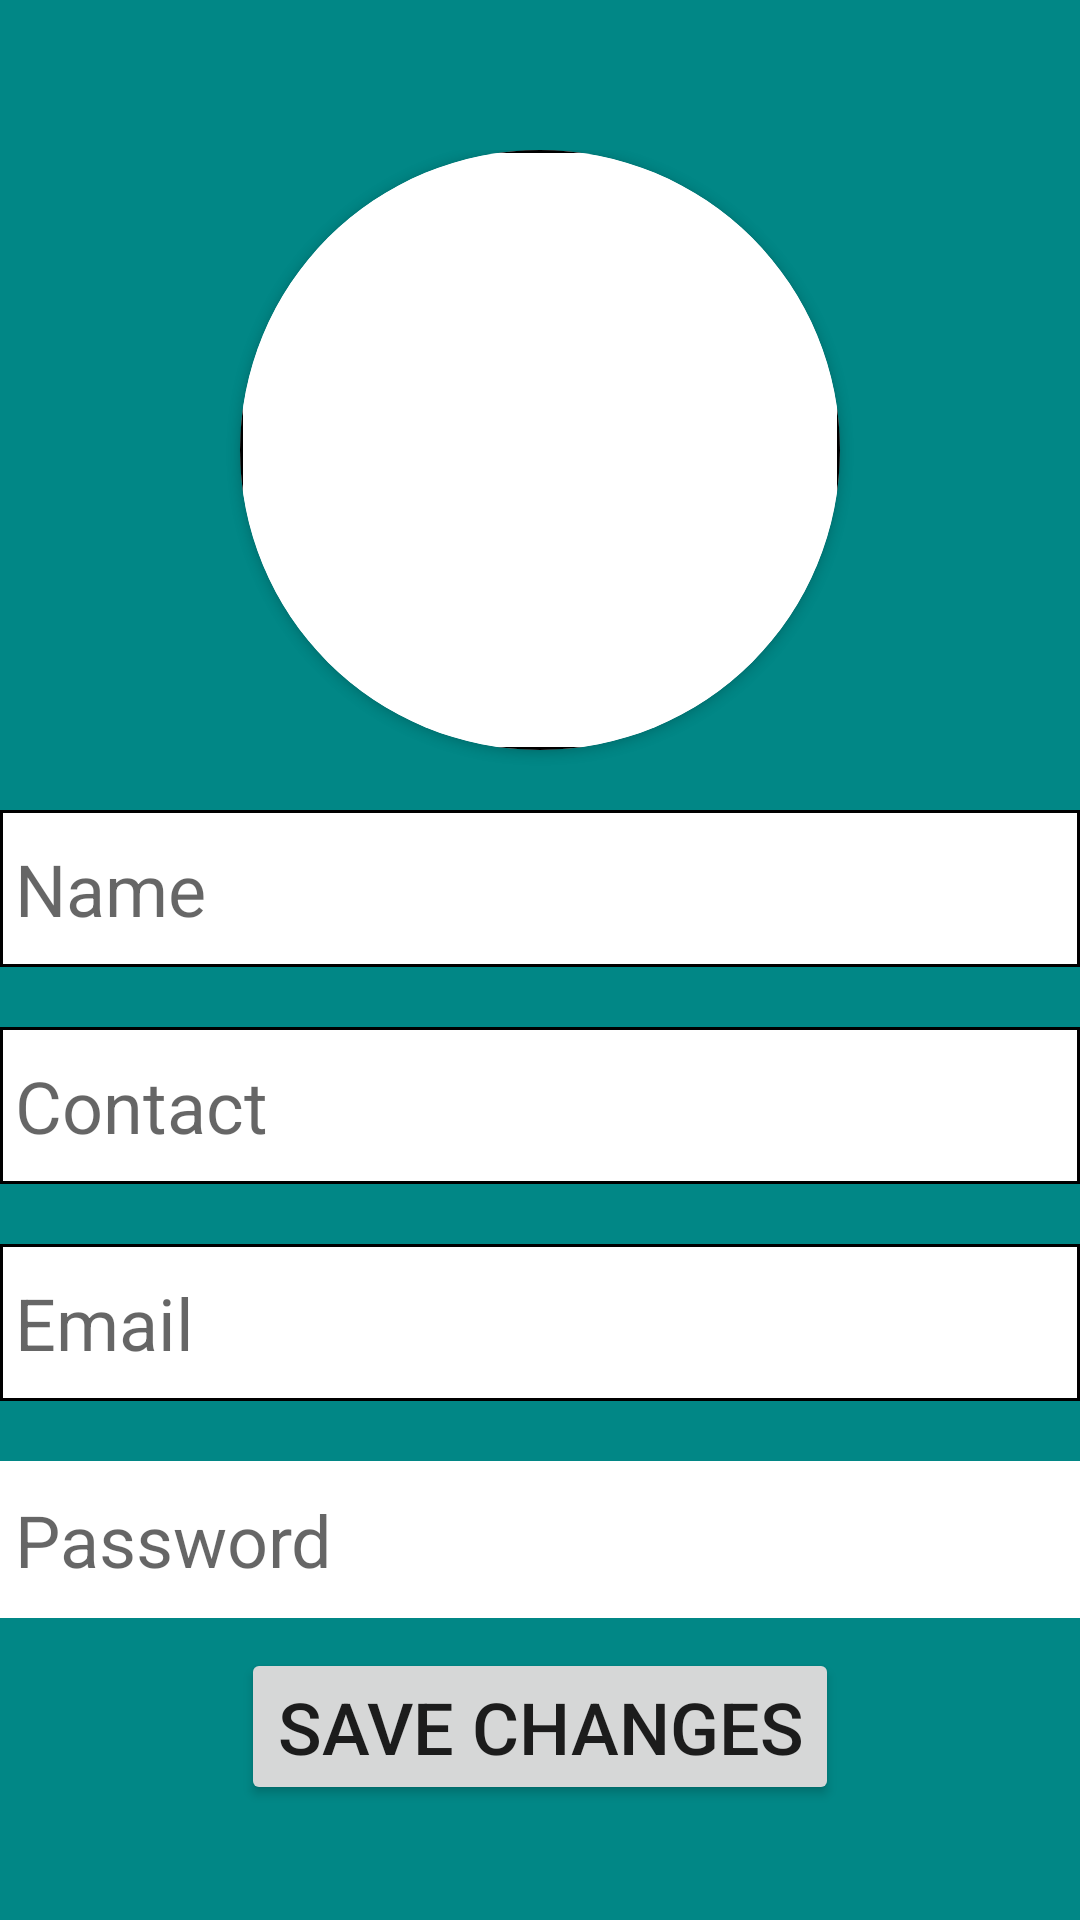

Reconstruct the res/layout file that produces this screen, plus the resources it refers to.
<!-- AndroidManifest.xml: application theme Theme.CroudIntelligence -->
<!-- res/layout/activity_edit_profile.xml -->
<?xml version="1.0" encoding="utf-8"?>
<RelativeLayout xmlns:android="http://schemas.android.com/apk/res/android"
    xmlns:app="http://schemas.android.com/apk/res-auto"
    xmlns:tools="http://schemas.android.com/tools"
    android:layout_width="match_parent"
    android:layout_height="match_parent"
    android:background="@color/teal_700"
    tools:context=".Edit_profile_activity">

    <ScrollView
        android:layout_width="match_parent"
        android:layout_height="match_parent"
        android:fillViewport="true">

        <RelativeLayout
            android:layout_width="match_parent"
            android:layout_height="wrap_content">

            <LinearLayout

                android:id="@+id/midcontainer"
                android:layout_width="match_parent"
                android:layout_height="wrap_content"
                android:layout_marginTop="50dp"
                android:orientation="vertical">

                <androidx.cardview.widget.CardView
                    android:layout_width="wrap_content"
                    android:layout_height="wrap_content"
                    android:layout_gravity="center"
                    app:cardCornerRadius="100dp">

                    <ImageView
                        android:id="@+id/image_view_profile"
                        android:layout_width="200dp"
                        android:layout_height="200dp"
                        android:background="@drawable/border"
                        android:contentDescription="@string/image_view"
                        android:scaleType="fitXY"
                        android:src="@drawable/baseline_profile_24" />

                </androidx.cardview.widget.CardView>

                <EditText
                    android:id="@+id/edit_text_name"
                    android:layout_width="match_parent"
                    android:layout_height="wrap_content"
                    android:layout_marginTop="20dp"
                    android:background="@drawable/border"
                    android:hint="Name"
                    android:inputType="text"
                    android:lines="1"
                    android:paddingVertical="10dp"
                    android:paddingHorizontal="5dp"
                    android:textColor="@color/black"
                    android:textSize="24sp" />

                <EditText
                    android:id="@+id/edit_text_contact"
                    android:layout_width="match_parent"
                    android:layout_height="wrap_content"
                    android:layout_marginTop="20dp"
                    android:background="@drawable/border"
                    android:hint="@string/contact"
                    android:inputType="number"
                    android:lines="1"
                    android:maxLength="13"
                    android:minHeight="48dp"
                    android:paddingVertical="10dp"
                    android:paddingHorizontal="5dp"
                    android:textColor="@color/black"
                    android:textSize="24sp" />

                <EditText
                    android:id="@+id/edit_text_email"
                    android:layout_width="match_parent"
                    android:layout_height="wrap_content"
                    android:layout_marginTop="20dp"
                    android:background="@drawable/border"
                    android:hint="@string/email"
                    android:inputType="textEmailAddress"
                    android:lines="1"
                    android:paddingVertical="10dp"
                    android:paddingHorizontal="5dp"
                    android:textColor="@color/black"
                    android:textSize="24sp"
                    android:autofillHints="1234" />

                <EditText
                    android:id="@+id/edit_text_password"
                    android:layout_width="match_parent"
                    android:layout_height="wrap_content"
                    android:layout_marginTop="20dp"
                    android:background="@color/white"
                    android:hint="@string/password"
                    android:inputType="textPassword"
                    android:lines="1"
                    android:minHeight="48dp"
                    android:paddingVertical="10dp"
                    android:paddingHorizontal="5dp"
                    android:textColor="@color/black"
                    android:textSize="24sp"
                    android:autofillHints="password" />
            </LinearLayout>

            <Button
                android:id="@+id/btn_save_changes"
                android:layout_width="wrap_content"
                android:layout_height="wrap_content"
                android:layout_below="@id/midcontainer"
                android:layout_centerHorizontal="true"
                android:layout_marginTop="10dp"
                android:elevation="100dp"
                android:text="@string/save_changes"
                android:textSize="24sp" />
        </RelativeLayout>
    </ScrollView>
</RelativeLayout>
<!-- resources referenced by this layout -->
<resources>
  <!-- drawable border (drawable-v24) -->
  <?xml version="1.0" encoding="utf-8"?>
  <shape xmlns:android="http://schemas.android.com/apk/res/android"
      android:shape="rectangle">
      <solid android:color="@android:color/white" />
      <stroke
          android:width="1dp"
          android:color="@android:color/black" />
      <padding
          android:left="5dp"
          android:right="5dp"
          android:bottom="2dp"
          android:top="2dp" />
  </shape>
  <string name="contact">Contact</string>
  <string name="email">Email</string>
  <string name="image_view">image_view</string>
  <string name="password">Password</string>
  <string name="save_changes">Save Changes</string>
  <style name="Theme.CroudIntelligence" parent="Theme.MaterialComponents.DayNight.DarkActionBar">
          
          <item name="colorPrimary">@color/purple_500</item>
          <item name="colorPrimaryVariant">@color/purple_700</item>
          <item name="colorOnPrimary">@color/white</item>
          
          <item name="colorSecondary">@color/teal_200</item>
          <item name="colorSecondaryVariant">@color/teal_700</item>
          <item name="colorOnSecondary">@color/black</item>
          
          <item name="android:statusBarColor">?attr/colorPrimaryVariant</item>
          
      </style>
  <!-- not gathered from this repository: default colours our renderer supplied (Android Studio template values) -->
  <color name="purple_500">#FF6200EE</color>
  <color name="purple_700">#FF3700B3</color>
  <color name="teal_200">#FF03DAC5</color>
  <color name="teal_700">#FF018786</color>
  <color name="black">#FF000000</color>
  <color name="white">#FFFFFFFF</color>
</resources>
